Labelled photos from "dataset", an image-classification folder in prawiroht/tugasTransdig. The possible labels are: plane, ship.

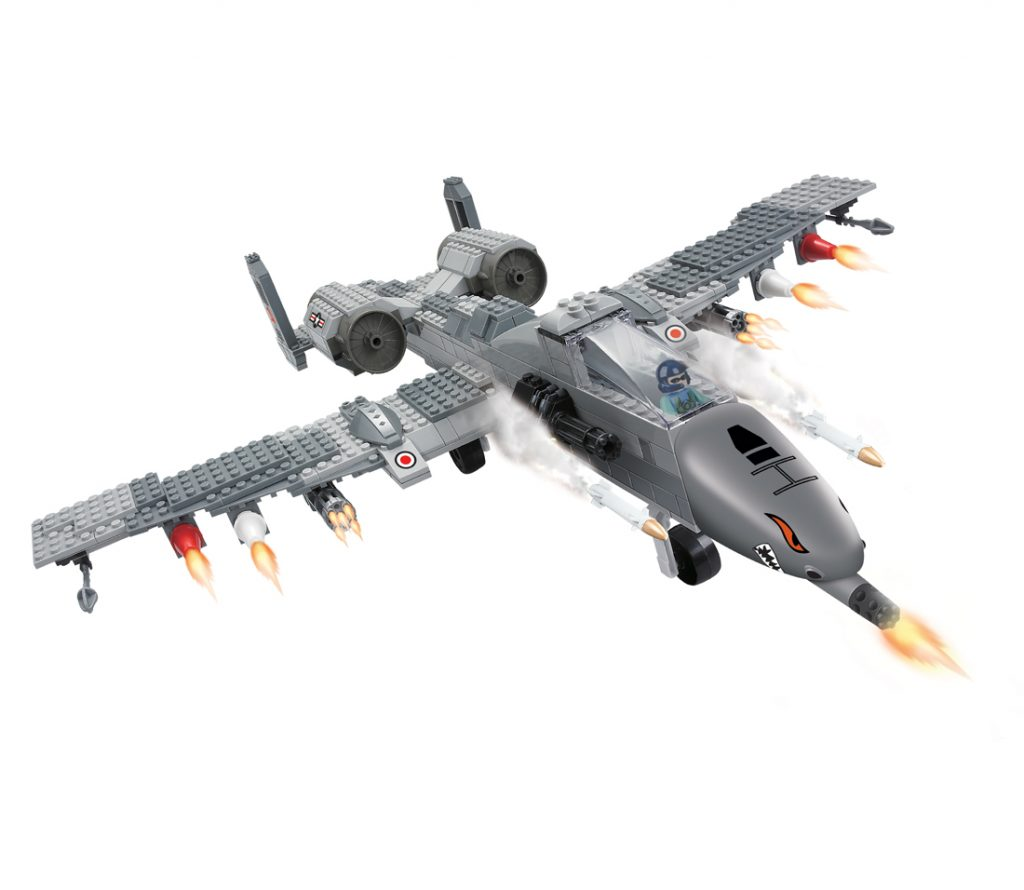
Label: plane

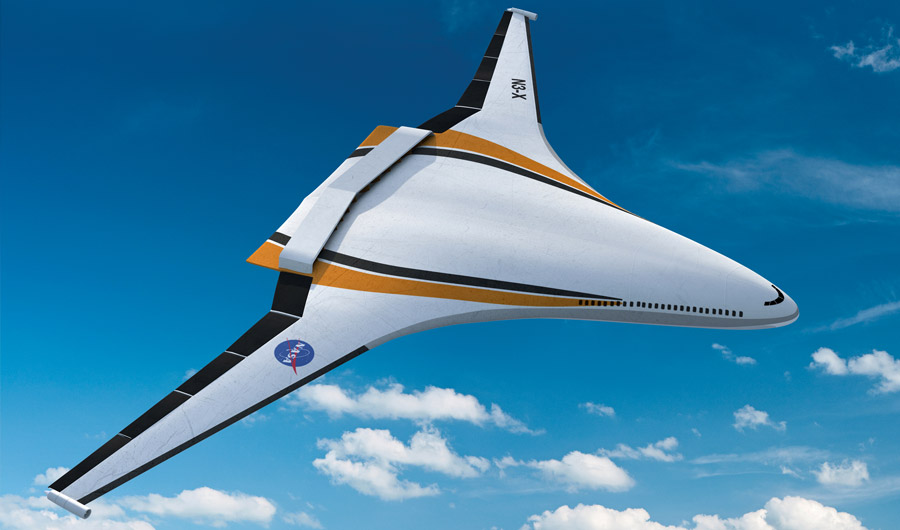
Label: plane

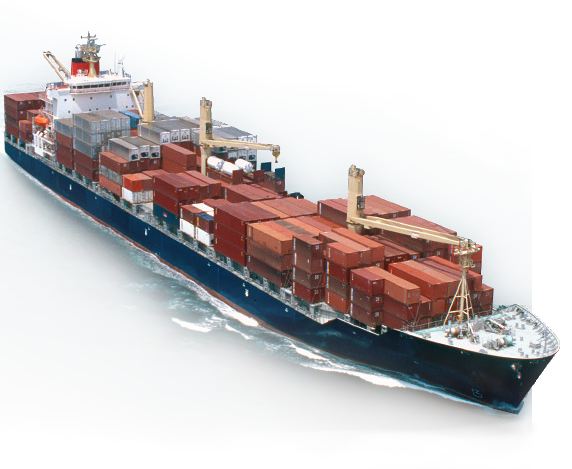
Label: ship

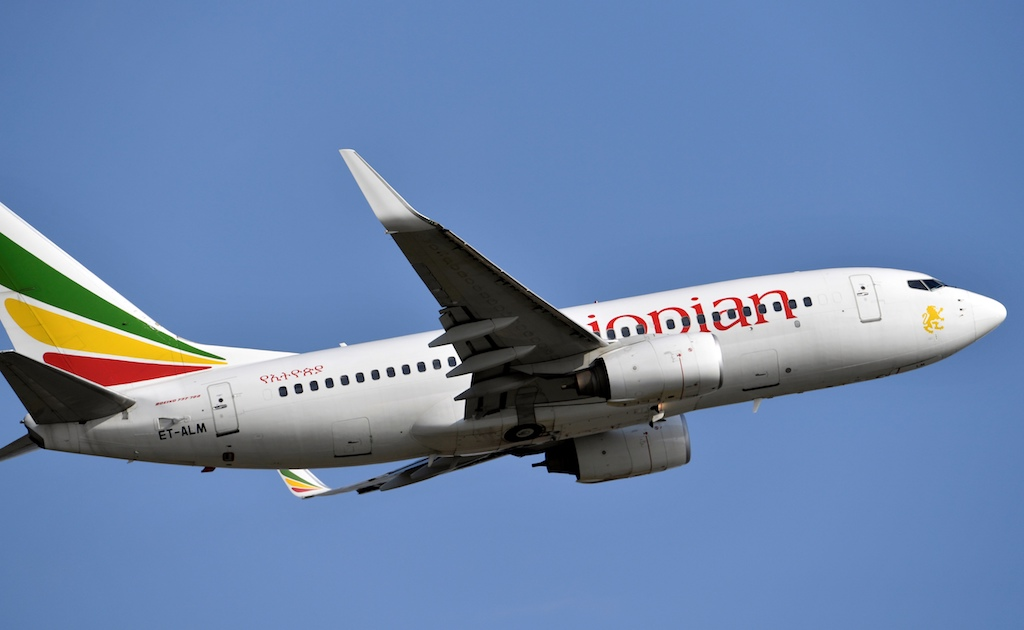
Label: plane

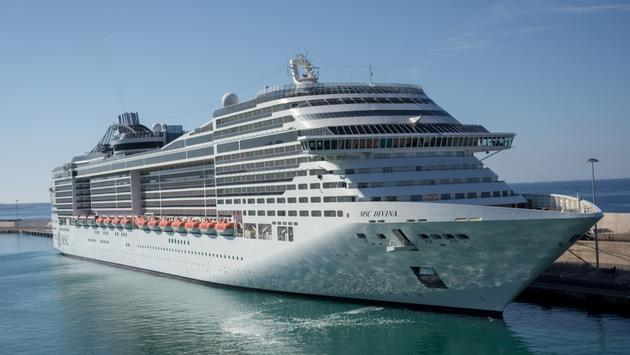
Label: ship

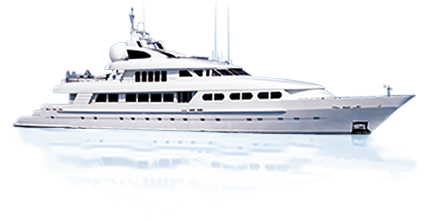
Label: ship
